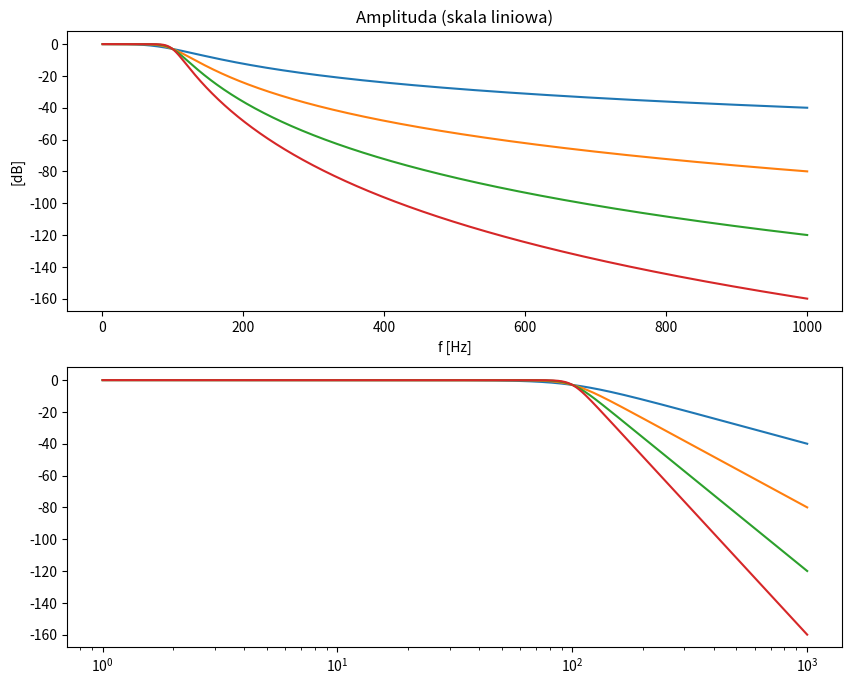
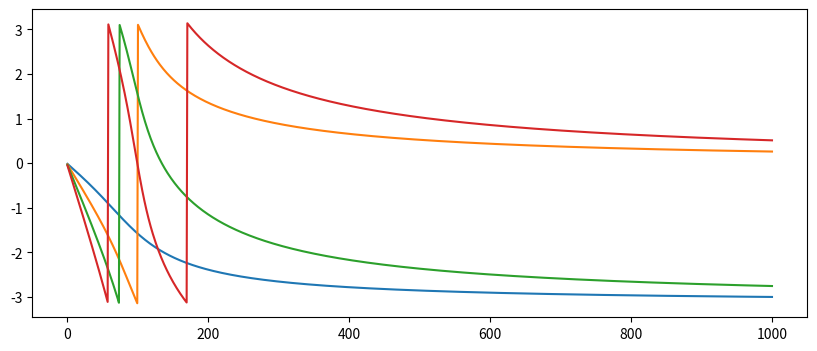

Here is the Python script that generated these plots, in order: (Note: this script raises an exception after producing the figures.)
import numpy as np
import matplotlib.pyplot as plt
from scipy.signal import freqresp, TransferFunction, impulse, step

# Parametry
omega_3dB = 2 * np.pi * 100
N_values = [2, 4, 6, 8]
frequencies = np.linspace(1, 1000, 1000)
omega = 2 * np.pi * frequencies

# Rysunki
fig_amp, ax_amp = plt.subplots(2, 1, figsize=(10, 8))
fig_phase, ax_phase = plt.subplots(figsize=(10, 4))

for N in N_values:
    k = np.arange(1, N + 1)
    # Bieguny na lewej półpłaszczyźnie zespolonej
    poles = omega_3dB * np.exp(1j * (np.pi / 2 + np.pi / (2 * N) + (k - 1) * np.pi / N))
    poles = poles[np.real(poles) < 0]

    # Filtr Butterwortha: licznik to tylko omega_3dB^N, mianownik z biegunów
    b = [omega_3dB ** N]
    a = np.poly(poles)

    # Transmitancja H(jω)
    _, h = freqresp((b, a), w=omega)
    H_db = 20 * np.log10(np.abs(h))
    H_phase = np.angle(h)

    # Charakterystyki
    ax_amp[0].plot(frequencies, H_db, label=f'N={N}')
    ax_amp[1].semilogx(frequencies, H_db, label=f'N={N}')
    ax_phase.plot(frequencies, H_phase, label=f'N={N}')

# Opisy i legendy
ax_amp[0].set(title='Amplituda (skala liniowa)', xlabel='f [Hz]', ylabel='[dB]', grid=True)
ax_amp[1].set(title='Amplituda (skala log)', xlabel='f [Hz]', ylabel='[dB]', grid=True)
ax_phase.set(title='Faza', xlabel='f [Hz]', ylabel='[rad]', grid=True)
for ax in ax_amp: ax.legend()
ax_phase.legend()
plt.tight_layout()
plt.show()

# Odpowiedź impulsowa i skokowa dla N=4
N = 4
k = np.arange(1, N + 1)
poles = omega_3dB * np.exp(1j * (np.pi / 2 + np.pi / (2 * N) + (k - 1) * np.pi / N))
poles = poles[np.real(poles) < 0]
b = [omega_3dB ** N]
a = np.poly(poles)
H = TransferFunction(b, a)

# Impuls i skok
t_imp, y_imp = impulse(H)
t_step, y_step = step(H)

# Rysowanie
fig, (ax1, ax2) = plt.subplots(2, 1, figsize=(10, 6))
ax1.plot(t_imp, y_imp)
ax1.set(title='Odpowiedź impulsowa (N=4)', xlabel='Czas [s]', ylabel='Amplituda', grid=True)
ax2.plot(t_step, y_step)
ax2.set(title='Odpowiedź skokowa (N=4)', xlabel='Czas [s]', ylabel='Amplituda', grid=True)
plt.tight_layout()
plt.show()
